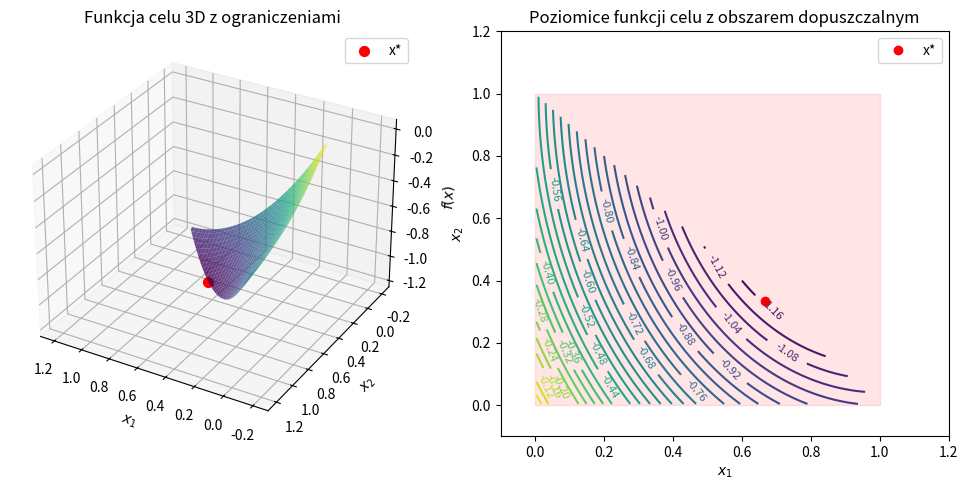

This chart was generated by the following Python code:
import numpy as np
import matplotlib.pyplot as plt
from matplotlib.patches import Polygon
from mpl_toolkits.mplot3d import Axes3D

# Dane problemu
G = np.array([[2, 0],
              [0, 1]])
t = np.array([-2, -1])

# Ograniczenia nierównościowe: Ax <= b
A = np.array([[1, 1],
              [-1, 0],
              [0, -1]])
b = np.array([1, 0, 0])

# Funkcja celu
def f(x):
    return 0.5 * x.T @ G @ x + t.T @ x

# Tworzymy siatkę punktów
x1 = np.linspace(-0.2, 1.2, 200)
x2 = np.linspace(-0.2, 1.2, 200)
X1, X2 = np.meshgrid(x1, x2)
F = np.zeros_like(X1)

for i in range(X1.shape[0]):
    for j in range(X1.shape[1]):
        x_vec = np.array([X1[i,j], X2[i,j]])
        # sprawdzamy, czy punkt spełnia ograniczenia
        if np.all(A @ x_vec <= b + 1e-8):
            F[i,j] = f(x_vec)
        else:
            F[i,j] = np.nan  # punkty poza obszarem dopuszczalnym

# Punkt optymalny
x_star = np.array([2/3, 1/3])
f_star = f(x_star)

# Wykres 3D
fig = plt.figure(figsize=(10,5))
ax = fig.add_subplot(121, projection='3d')
ax.plot_surface(X1, X2, F, cmap='viridis', alpha=0.8)
ax.scatter(x_star[0], x_star[1], f_star, color='r', s=50, label='x*')
ax.set_xlabel('$x_1$')
ax.set_ylabel('$x_2$')
ax.set_zlabel('$f(x)$')
ax.set_title('Funkcja celu 3D z ograniczeniami')
ax.view_init(elev=30, azim=120)
ax.legend()

# Wykres poziomicowy
ax2 = fig.add_subplot(122)
contours = ax2.contour(X1, X2, F, levels=30, cmap='viridis')
ax2.clabel(contours, inline=True, fontsize=8)
ax2.plot(x_star[0], x_star[1], 'ro', label='x*')

# Rysujemy obszar dopuszczalny (A*x <= b)
verts = [[0,0],[1,0],[1,1],[0,1]]
poly = Polygon([[0,0],[1,0],[1,1],[0,1]], color='red', alpha=0.1)
ax2.add_patch(poly)
ax2.set_xlim(-0.1,1.2)
ax2.set_ylim(-0.1,1.2)

ax2.set_xlabel('$x_1$')
ax2.set_ylabel('$x_2$')
ax2.set_title('Poziomice funkcji celu z obszarem dopuszczalnym')
ax2.legend()

plt.tight_layout()
plt.show()
